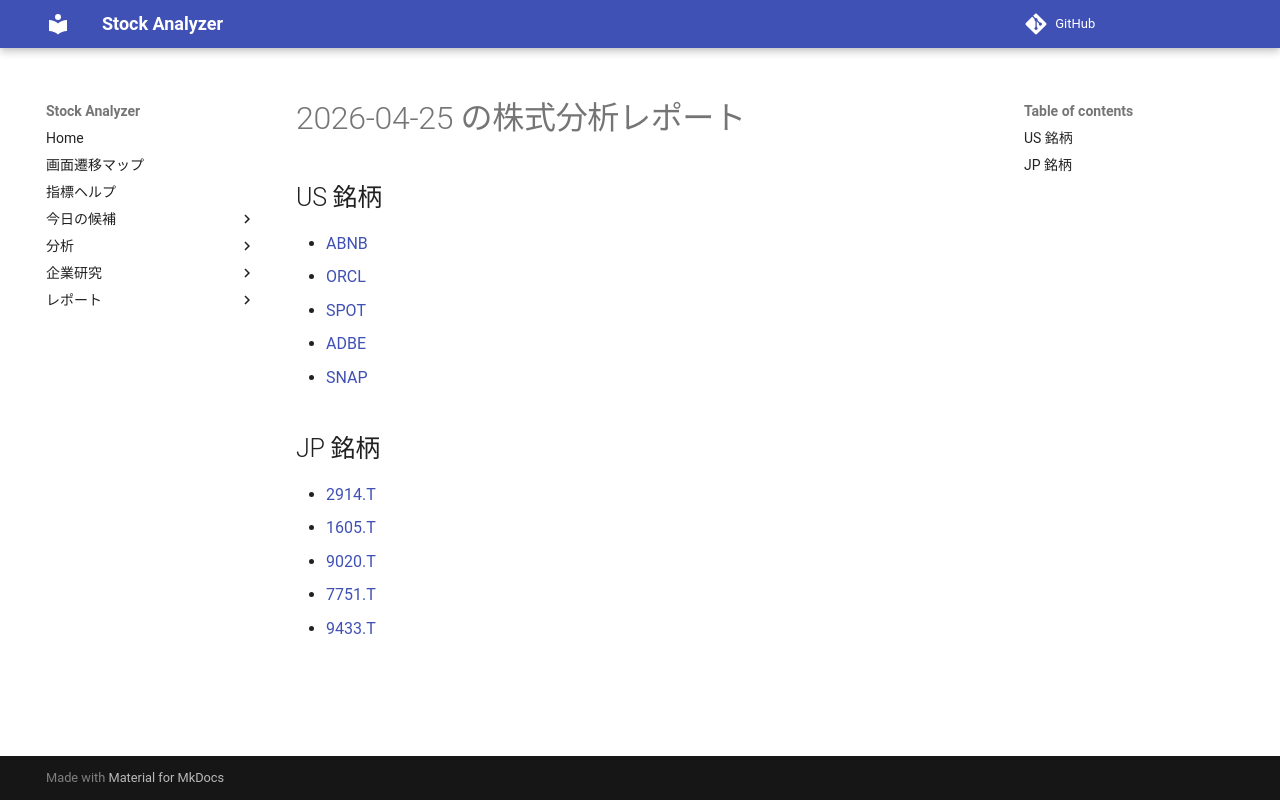

repository: Yumi-note/Making-APP · page: reports/2026-04-25/162431/index.html · generator: mkdocs

# 2026-04-25 の株式分析レポート

## US 銘柄

- [ABNB](ABNB.md)
- [ORCL](ORCL.md)
- [SPOT](SPOT.md)
- [ADBE](ADBE.md)
- [SNAP](SNAP.md)

## JP 銘柄

- [2914.T](2914_T.md)
- [1605.T](1605_T.md)
- [9020.T](9020_T.md)
- [7751.T](7751_T.md)
- [9433.T](9433_T.md)
